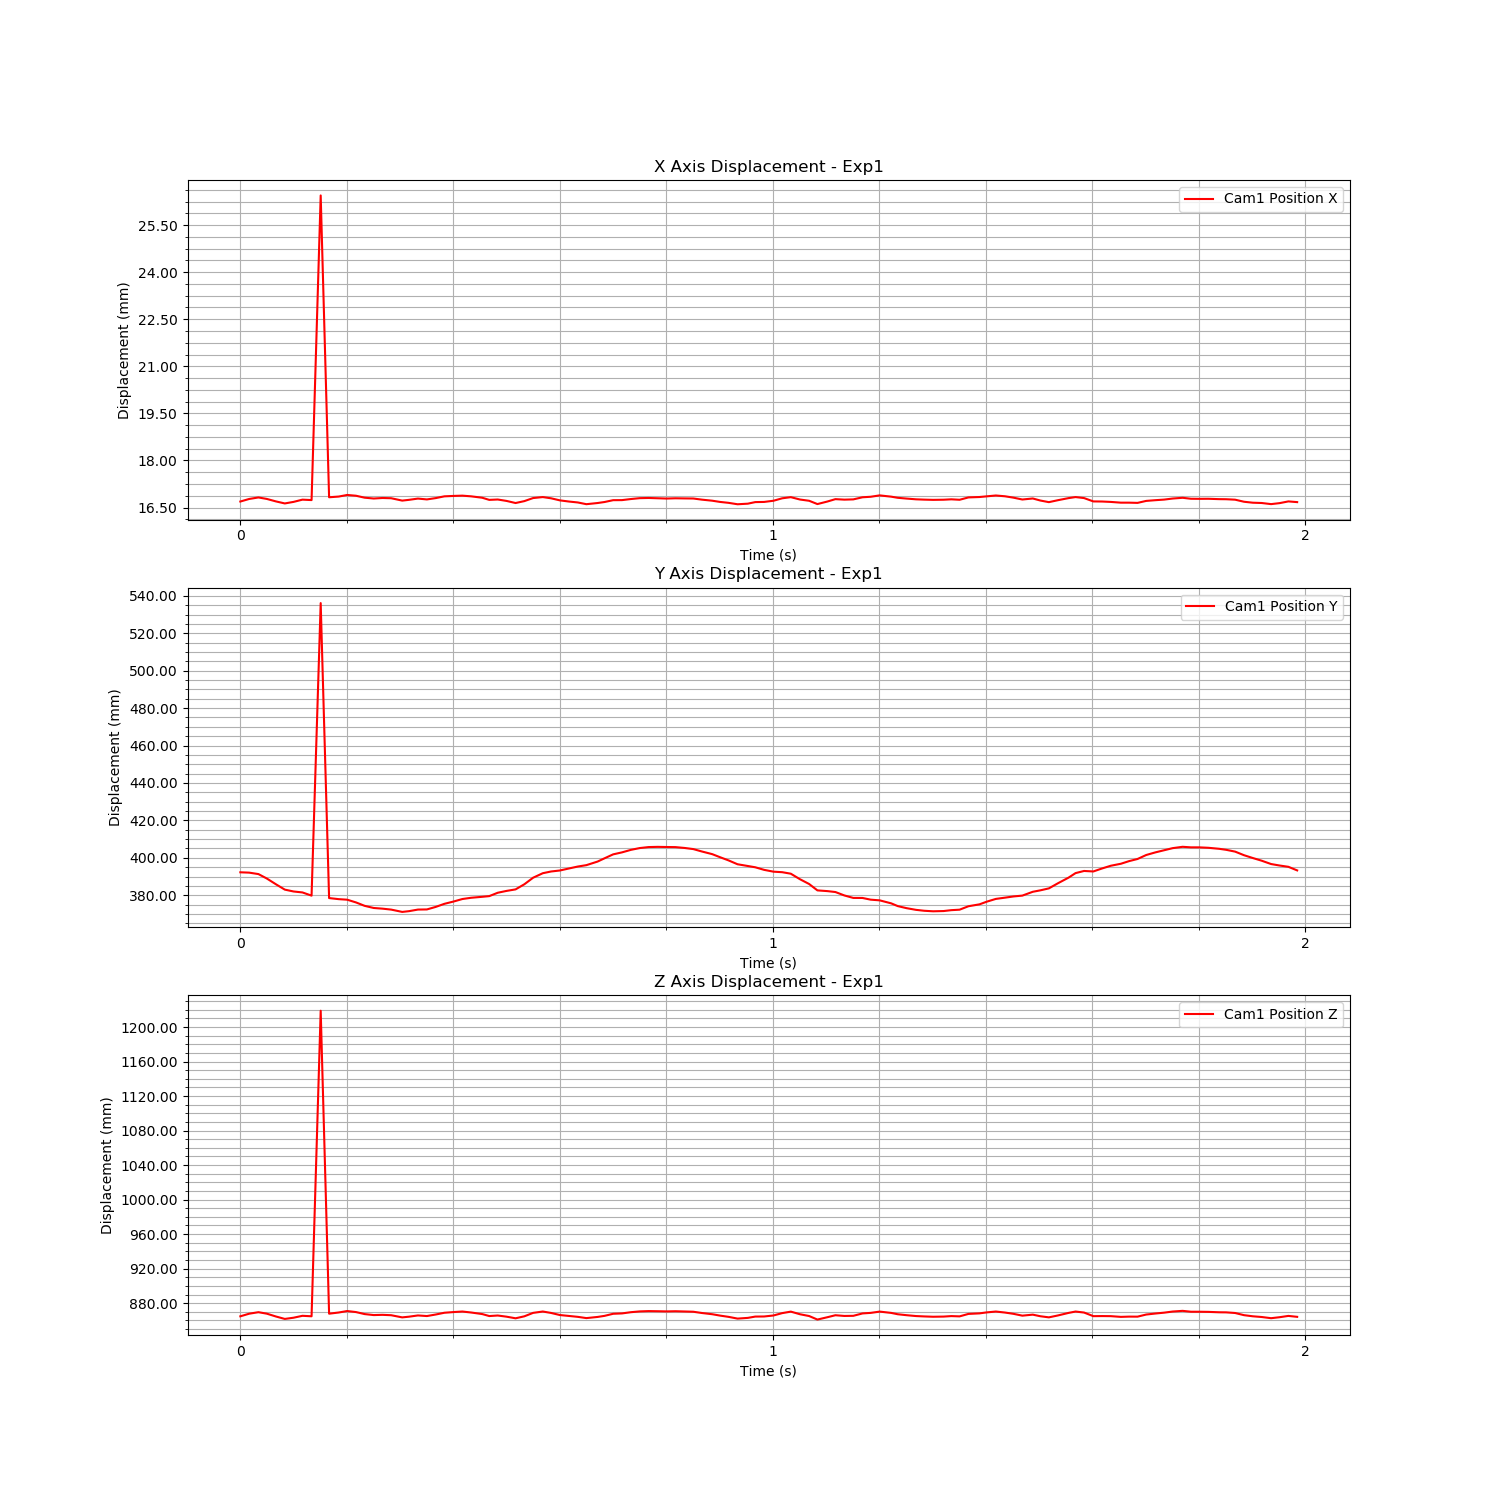

Data behind this chart, as committed beside it:
Time (s), Cam1 Fiducial ID, Cam1 Position X, Cam1 Position Y, Cam1 Position Z, Cam1 Rotation X, Cam1 Rotation Y, Cam1 Rotation Z, Cam1 Rotation W
1724865160, 0, 0.01669, 0.3922, 0.8647, -0.4716, 0.02107, 0.0041, 0.8815
1724865160, 0, 0.01677, 0.3921, 0.8677, 0.06816, 0.003005, 0.0005178, 0.9977
1724865160, 0, 0.01682, 0.3913, 0.8695, 0.06825, -0.001645, 0.001514, 0.9977
1724865160, 0, 0.01678, 0.3889, 0.8678, 0.07027, 0.0001883, 0.00271, 0.9975
1724865160, 0, 0.0167, 0.3858, 0.8645, 0.07054, -0.0007242, 0.003579, 0.9975
1724865160, 0, 0.01663, 0.383, 0.8617, 0.07153, -0.001576, 0.00478, 0.9974
1724865160, 0, 0.01668, 0.382, 0.8631, -0.4708, 0.02805, 0.004868, 0.8818
1724865160, 0, 0.01675, 0.3815, 0.8653, -0.4674, 0.02632, 0.004461, 0.8836
1724865160, 0, 0.01674, 0.3798, 0.8648, -0.4648, 0.02221, 0.004407, 0.8851
1724865160, 0, 0.02644, 0.5361, 1.219, -0.3269, -0.006906, 0.008119, 0.945
1724865161, 0, 0.01683, 0.3785, 0.8678, 0.05752, 0.004751, 0.000663, 0.9983
1724865161, 0, 0.01685, 0.3779, 0.8691, 0.05315, 0.003624, 0.001621, 0.9986
1724865161, 0, 0.0169, 0.3776, 0.8708, 0.04824, 0.001639, 0.002932, 0.9988
1724865161, 0, 0.01688, 0.3761, 0.8696, 0.04383, -0.0002835, 0.003347, 0.999
1724865161, 0, 0.01682, 0.3743, 0.8673, 0.03898, -0.001867, 0.004023, 0.9992
1724865161, 0, 0.01679, 0.3732, 0.8662, 0.03249, -0.003034, 0.004526, 0.9995
1724865161, 0, 0.01681, 0.3728, 0.8664, 0.02575, -0.003114, 0.004725, 0.9997
1724865161, 0, 0.0168, 0.3723, 0.866, 0.02008, -0.004622, 0.004942, 0.9998
1724865161, 0, 0.01672, 0.3711, 0.8635, 0.01719, -0.007005, 0.00587, 0.9998
1724865161, 0, 0.01675, 0.3715, 0.8643, 0.01593, -0.007022, 0.005519, 0.9998
1724865161, 0, 0.01679, 0.3723, 0.8657, 0.01647, -0.003819, 0.005321, 0.9998
1724865161, 0, 0.01676, 0.3724, 0.865, 0.01983, -0.005989, 0.005213, 0.9998
1724865161, 0, 0.0168, 0.3737, 0.8668, 0.02247, -0.001165, 0.004903, 0.9997
1724865161, 0, 0.01686, 0.3754, 0.8689, 0.02643, -0.002121, 0.004017, 0.9996
1724865161, 0, 0.01687, 0.3766, 0.8697, 0.03056, -0.001767, 0.003692, 0.9995
1724865161, 0, 0.01688, 0.378, 0.8703, 0.03531, -0.002753, 0.002956, 0.9994
1724865161, 0, 0.01686, 0.3786, 0.8691, 0.03921, 0.003835, 0.001405, 0.9992
1724865161, 0, 0.01681, 0.3791, 0.8673, 0.04532, 0.004861, 0.001039, 0.999
1724865161, 0, 0.01675, 0.3795, 0.865, -0.45, 0.02473, 0.002727, 0.8927
1724865161, 0, 0.01676, 0.3813, 0.8657, -0.4527, 0.02541, 0.00413, 0.8913
1724865161, 0, 0.01671, 0.3823, 0.8643, -0.457, 0.02988, 0.00355, 0.889
1724865161, 0, 0.01665, 0.3831, 0.8624, -0.4587, 0.03051, 0.003969, 0.8881
1724865161, 0, 0.01671, 0.3858, 0.8647, 0.0559, -0.003729, 0.003861, 0.9984
1724865161, 0, 0.0168, 0.3893, 0.8687, 0.05604, -0.001439, 0.003021, 0.9984
1724865161, 0, 0.01683, 0.3918, 0.8703, 0.05479, -0.001978, 0.002465, 0.9985
1724865161, 0, 0.0168, 0.3927, 0.8686, 0.05442, -7.732312931150024e-06, 0.001137, 0.9985
1724865161, 0, 0.01673, 0.3932, 0.8662, -0.4593, 0.02337, 0.003337, 0.888
1724865161, 0, 0.01669, 0.3943, 0.8651, -0.4568, 0.02208, 0.004844, 0.8893
1724865161, 0, 0.01666, 0.3953, 0.8641, -0.4556, 0.02906, 0.003637, 0.8897
1724865161, 0, 0.01661, 0.3961, 0.8627, -0.4525, 0.03091, 0.003126, 0.8912
1724865161, 0, 0.01665, 0.398, 0.864, 0.0413, -0.003626, 0.003883, 0.9991
1724865161, 0, 0.01668, 0.3997, 0.8652, 0.0358, -0.001842, 0.004103, 0.9993
1724865161, 0, 0.01674, 0.4018, 0.8677, 0.03173, 0.0007432, 0.00383, 0.9995
1724865161, 0, 0.01674, 0.4029, 0.8681, 0.02694, -0.001776, 0.003756, 0.9996
1724865161, 0, 0.01677, 0.4042, 0.8695, 0.0228, -0.001029, 0.003774, 0.9997
1724865161, 0, 0.0168, 0.4052, 0.8704, 0.01929, -0.001172, 0.003591, 0.9998
1724865161, 0, 0.01681, 0.4057, 0.8708, 0.0162, -0.0009255, 0.003731, 0.9999
1724865161, 0, 0.0168, 0.4058, 0.8706, 0.01565, -0.003105, 0.003903, 0.9999
1724865161, 0, 0.01679, 0.4058, 0.8704, 0.01721, -0.00335, 0.003941, 0.9998
1724865161, 0, 0.0168, 0.4057, 0.8706, 0.02055, -0.002676, 0.003861, 0.9998
1724865161, 0, 0.01679, 0.4053, 0.8703, 0.02653, -0.001986, 0.003616, 0.9996
1724865161, 0, 0.01679, 0.4047, 0.87, 0.03271, -0.001239, 0.003398, 0.9995
1724865161, 0, 0.01675, 0.4034, 0.8685, 0.0393, -0.002413, 0.003167, 0.9992
1724865161, 0, 0.01672, 0.402, 0.8672, 0.0454, -0.002557, 0.003136, 0.999
1724865161, 0, 0.01668, 0.4003, 0.8655, 0.05149, -0.0006647, 0.003534, 0.9987
1724865161, 0, 0.01665, 0.3986, 0.8641, 0.05657, -0.00158, 0.00369, 0.9984
1724865161, 0, 0.01661, 0.3965, 0.8621, 0.06101, -0.003842, 0.003944, 0.9981
1724865161, 0, 0.01662, 0.3956, 0.8629, -0.4702, 0.02678, 0.005198, 0.8822
1724865161, 0, 0.01667, 0.3949, 0.8644, -0.4721, 0.02723, 0.003803, 0.8811
1724865161, 0, 0.01668, 0.3935, 0.8645, -0.4737, 0.02236, 0.004408, 0.8804
... 60 more rows
